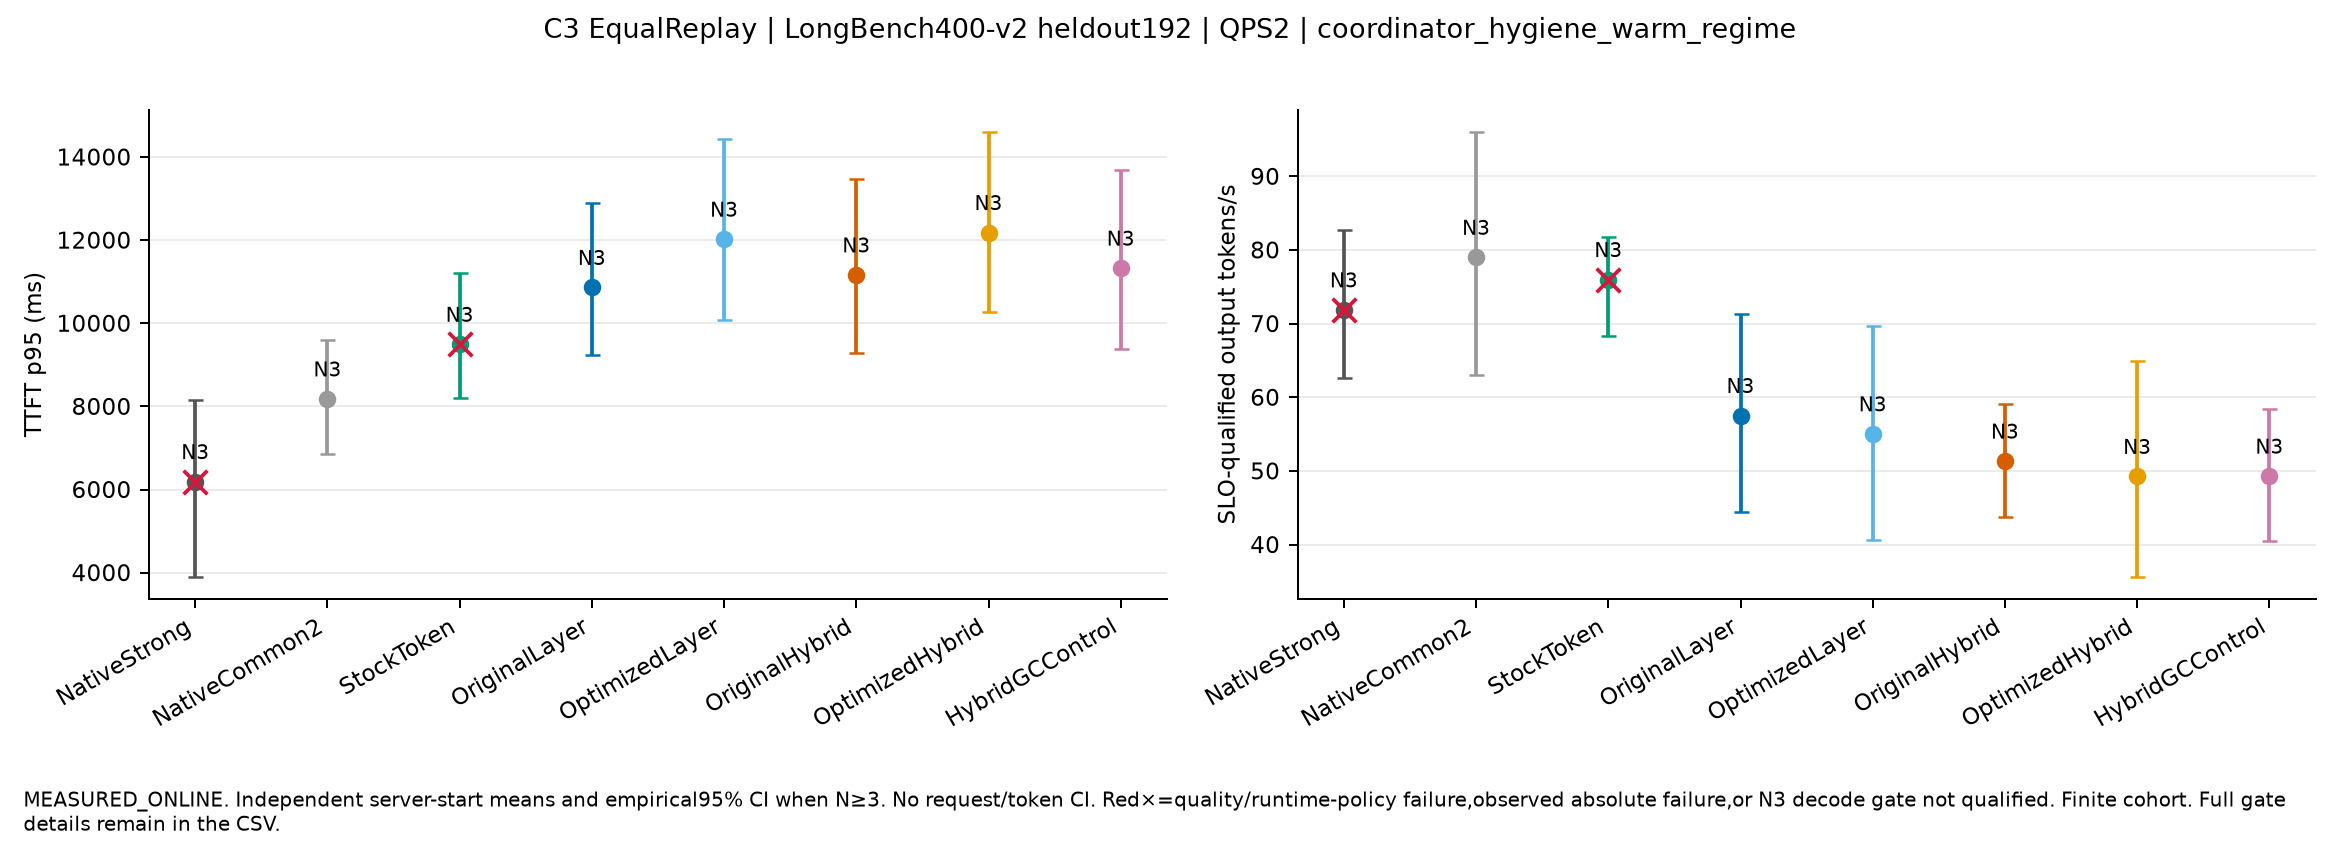

Values plotted in this chart, from the file beside it:
mode, label, independent_starts, quality_passed_all_starts, runtime_policy_passed_all_starts, fields, mean_P_arrival_to_ready_ms, decode_gate, additional_decode_gates, evidence, execution_conditions
EqualReplay, NativeStrong, 3, True, True, {"TTFT_p95_ms": {"mean": 6189.9842008016…, {"mean": 2343.6194262887716, "CI95": [14…, {"tests": {"NativeStrong": {"ITL_p99_ms"…, {}, MEASURED_ONLINE, [{"name": "PC_WarmC3V10_EqualReplay_s0_N…
EqualReplay, NativeCommon2, 3, True, True, {"TTFT_p95_ms": {"mean": 8179.0884050540…, {"mean": 2354.4563762099847, "CI95": [14…, {"tests": {"NativeStrong": {"ITL_p99_ms"…, {}, MEASURED_ONLINE, [{"name": "PC_WarmC3V10_EqualReplay_s0_N…
EqualReplay, StockToken, 3, True, True, {"TTFT_p95_ms": {"mean": 9492.8391695953…, {"mean": 692.4339068484388, "CI95": [593…, {"tests": {"NativeStrong": {"ITL_p99_ms"…, {}, MEASURED_ONLINE, [{"name": "PC_WarmC3V10_EqualReplay_s0_S…
EqualReplay, OriginalLayer, 3, True, True, {"TTFT_p95_ms": {"mean": 10861.160810012…, {"mean": 2608.2845913931833, "CI95": [15…, {"tests": {"NativeStrong": {"ITL_p99_ms"…, {}, MEASURED_ONLINE, [{"name": "PC_WarmC3V10_EqualReplay_s0_O…
EqualReplay, OptimizedLayer, 3, True, True, {"TTFT_p95_ms": {"mean": 12022.135819774…, {"mean": 1703.5065459656635, "CI95": [11…, {"tests": {"NativeStrong": {"ITL_p99_ms"…, {}, MEASURED_ONLINE, [{"name": "PC_WarmC3V10_EqualReplay_s0_O…
EqualReplay, OriginalHybrid, 3, True, True, {"TTFT_p95_ms": {"mean": 11162.839186595…, {"mean": 3055.5315751731137, "CI95": [21…, {"tests": {"NativeStrong": {"ITL_p99_ms"…, {}, MEASURED_ONLINE, [{"name": "PC_WarmC3V10_EqualReplay_s0_O…
EqualReplay, OptimizedHybrid, 3, True, True, {"TTFT_p95_ms": {"mean": 12182.026746962…, {"mean": 3535.8256665187782, "CI95": [23…, {"tests": {"NativeStrong": {"ITL_p99_ms"…, {}, MEASURED_ONLINE, [{"name": "PC_WarmC3V10_EqualReplay_s0_O…
EqualReplay, HybridGCControl, 3, True, True, {"TTFT_p95_ms": {"mean": 11325.538463549…, {"mean": 3221.076132445079, "CI95": [221…, {"tests": {"NativeStrong": {"ITL_p99_ms"…, {}, MEASURED_ONLINE, [{"name": "PC_WarmC3V10_EqualReplay_s0_H…
